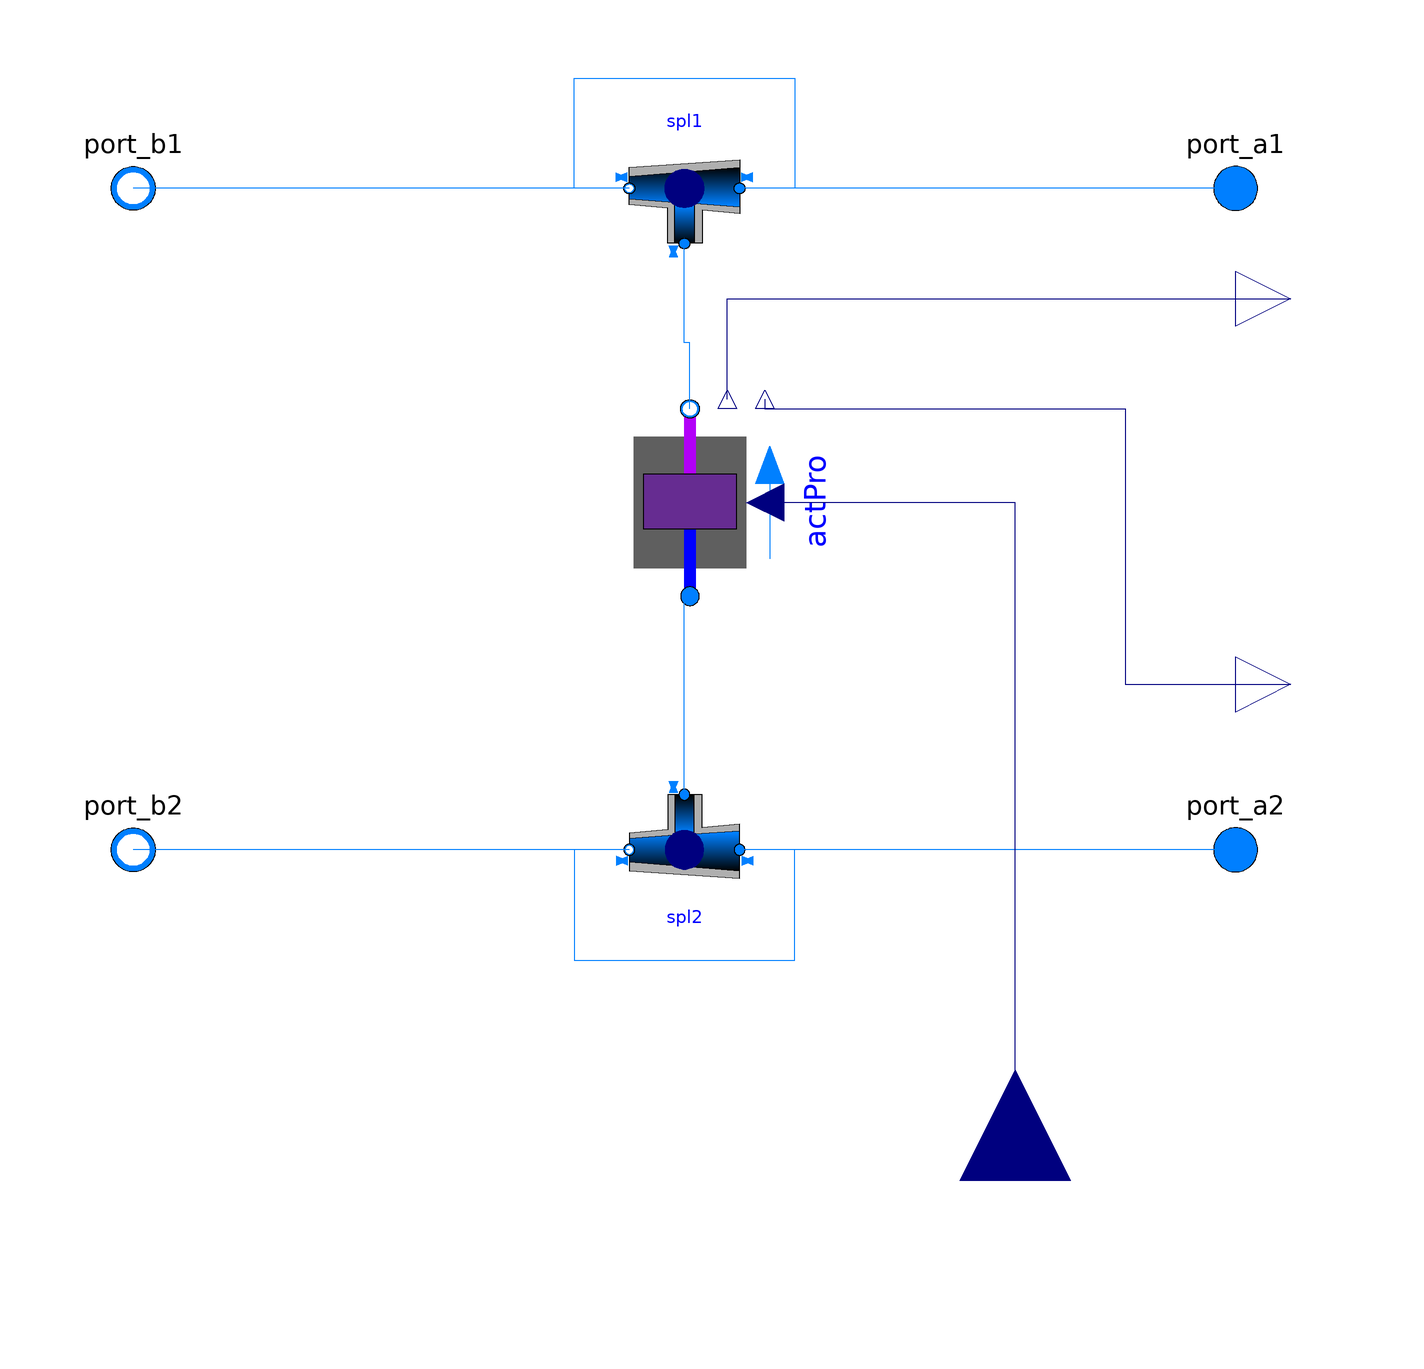

The component connection diagram of the Modelica model below, drawn from its own Placement and Line annotations.

model DC_ActiveStorageProducer
  "Four port module of ActiveCoolProducer_Storage. Prescribed maximum cooling power and hysteresis control of storage."
  extends Buildings.Fluid.Interfaces.TwoPortFlowResistanceParameters(
    final computeFlowResistance=(abs(dp_nominal) > Modelica.Constants.eps));
  extends
    dhcSim.DHC.Submodules.FourPortModules.Interfaces.FourPortModulesParameters;
  extends BaseClasses.BaseModule(final nSpl1=1, final nSpl2=1);
  // Producer Parameter
  parameter Modelica.SIunits.HeatFlowRate QProNominal = 1000 "Nominal producer cooling power";

 // Storage Parameters
  parameter Modelica.SIunits.Volume VSt "Volume of internal storage tank";

 // Control variables
  parameter Modelica.SIunits.Temperature THigh "High set temperature of storage tank control";

  parameter Modelica.SIunits.Temperature TLow "Low set temperature of storage tank control";

  // Other
  parameter Modelica.Fluid.Types.Dynamics massDynamics=energyDynamics
    "Type of mass balance: dynamic (3 initialization options) or steady state"
    annotation(Evaluate=true, Dialog(tab = "Dynamics", group="Equations"));
  parameter Real mSenFac(min=1)=1
    "Factor for scaling the sensible thermal mass of the volume"
    annotation(Dialog(tab="Dynamics"));

  dhcSim.DHC.Submodules.TwoPortModules.ActiveCoolProducer_Storage actPro(
    redeclare final package Medium = Medium,
    final allowFlowReversal=allowFlowReversal,
    final m_flow_nominal=m_flow_nominal,
    final show_T=show_T,
    final T_start=T_start_1,
    final energyDynamics=energyDynamics,
    final m_flow_small=m_flow_small,
    final p_start=p_start_1,
    final X_start=X_start_1,
    final C_start=C_start_1,
    final C_nominal=C_nominal_1,
    final mSenFac=mSenFac,
    final QProNominal=QProNominal,
    final VSt=VSt,
    final THigh=THigh,
    final TLow=TLow,
    final massDynamics=massDynamics,
    final from_dp=from_dp,
    final dp_nominal=dp_nominal,
    final linearizeFlowResistance=linearizeFlowResistance,
    final deltaM=deltaM) annotation (Placement(transformation(
        extent={{-17,-17},{17,17}},
        rotation=90,
        origin={1,3})));
  Modelica.Blocks.Interfaces.RealInput dp_in annotation (Placement(
        transformation(
        extent={{-20,-20},{20,20}},
        rotation=90,
        origin={60,-120}),
                         iconTransformation(
        extent={{-20,-20},{20,20}},
        rotation=90,
        origin={60,-120})));
  Modelica.Blocks.Interfaces.RealOutput Q_flow_out(unit="W") annotation (
      Placement(transformation(extent={{100,-40},{120,-20}}),iconTransformation(
          extent={{100,-40},{120,-20}})));
  Modelica.Blocks.Interfaces.RealOutput TStorage_out annotation (Placement(
        transformation(
        extent={{-10,-10},{10,10}},
        rotation=0,
        origin={110,40}),  iconTransformation(extent={{100,20},{120,40}},
          rotation=0)));
equation
  connect(actPro.port_b, spl1[1].port_3)
    annotation (Line(points={{1,20},{1,32},{0,32},{0,50}},
                                                    color={0,127,255}));
  connect(spl2[1].port_3, actPro.port_a)
    annotation (Line(points={{0,-50},{0,-14},{1,-14}},
                                               color={0,127,255}));
  connect(dp_in, actPro.dp_in)
    annotation (Line(points={{60,-120},{60,3},{14.6,3}},
                                             color={0,0,127}));
  connect(actPro.Q_flow_out, Q_flow_out) annotation (Line(points={{14.6,21.7},{
          14.6,20},{80,20},{80,-30},{110,-30}},
                                   color={0,0,127}));
  connect(actPro.TStorage_out, TStorage_out)
    annotation (Line(points={{7.8,21.7},{7.8,40},{110,40}},
                                                      color={0,0,127}));
  annotation (defaultComponentName="actPro", Diagram(coordinateSystem(preserveAspectRatio=false, extent={{-100,
            -100},{100,100}})),
    Icon(coordinateSystem(preserveAspectRatio=false, extent={{-100,-100},{100,
            100}}),
         graphics={
        Rectangle(
          extent={{-25,-6},{25,6}},
          lineColor={0,0,255},
          pattern=LinePattern.None,
          fillColor={178,0,248},
          fillPattern=FillPattern.Solid,
          origin={0,25},
          rotation=90),
        Rectangle(
          extent={{-25,6},{25,-6}},
          lineColor={0,0,255},
          pattern=LinePattern.None,
          fillColor={0,0,255},
          fillPattern=FillPattern.Solid,
          origin={0,-25},
          rotation=90),
        Rectangle(
          extent={{-50,40},{50,-40}},
          lineColor={0,0,255},
          pattern=LinePattern.None,
          fillColor={95,95,95},
          fillPattern=FillPattern.Solid),
                                Text(
          extent={{-50,40},{50,-40}},
          lineColor={0,0,0},
          textString="AcStP"),
        Rectangle(
          extent={{-98,70},{102,50}},
          lineColor={0,0,255},
          pattern=LinePattern.None,
          fillColor={178,0,248},
          fillPattern=FillPattern.Solid)}));
end DC_ActiveStorageProducer;